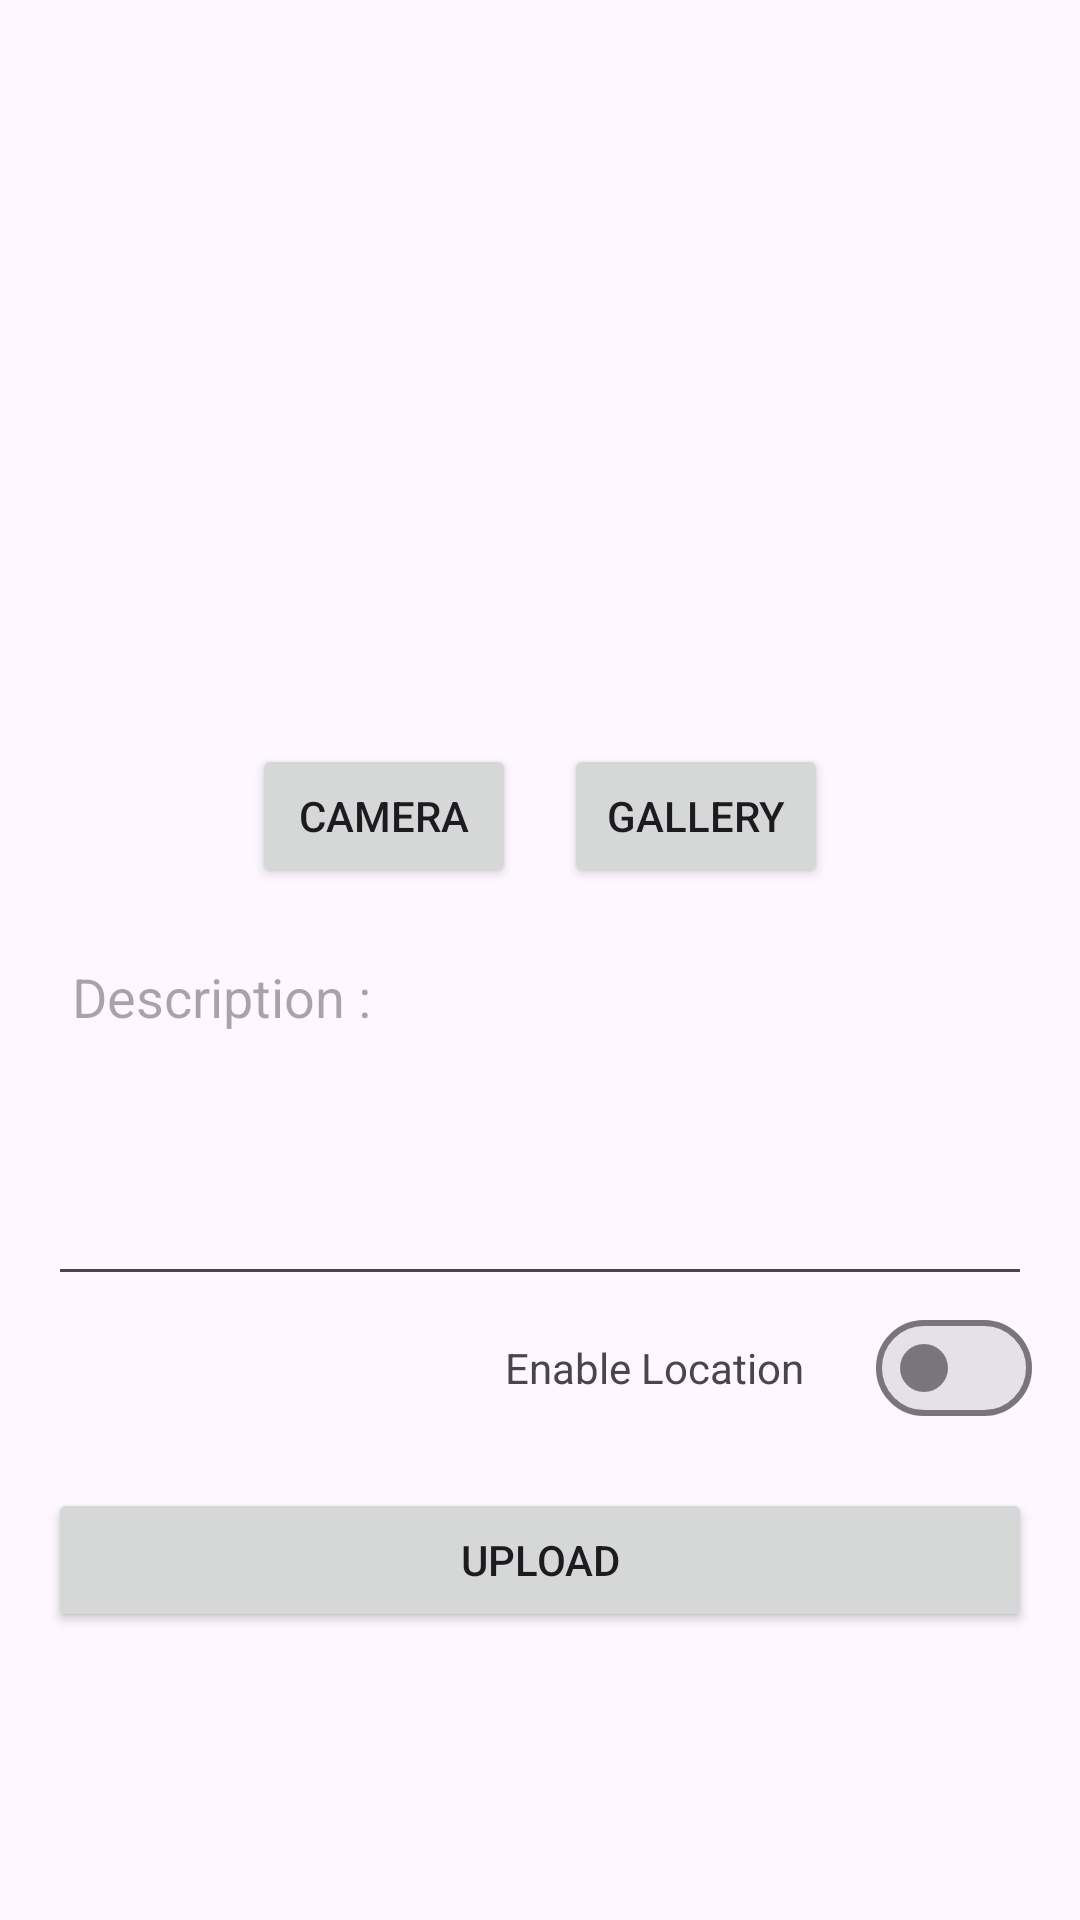

Produce the Android XML layout that renders to this screen, including the resource entries it uses.
<!-- AndroidManifest.xml: application theme Theme.StoryApp -->
<!-- res/layout/activity_upload_story.xml -->
<?xml version="1.0" encoding="utf-8"?>
<LinearLayout xmlns:android="http://schemas.android.com/apk/res/android"
    xmlns:tools="http://schemas.android.com/tools"
    android:layout_width="match_parent"
    android:layout_height="match_parent"
    android:orientation="vertical"
    android:padding="16dp">

    <ProgressBar
        android:id="@+id/progress_upload"
        android:visibility="gone"
        style="?android:attr/progressBarStyleHorizontal"
        android:layout_width="match_parent"
        android:layout_height="wrap_content" />

    <ImageView
        android:id="@+id/imagePreview"
        android:layout_width="200dp"
        android:layout_height="200dp"
        android:layout_gravity="center"
        android:layout_marginTop="16dp"
        android:src="@drawable/ic_image_placeholder"
        android:contentDescription="Image Preview"
        tools:ignore="HardcodedText" />

    <LinearLayout
        android:layout_width="match_parent"
        android:layout_height="wrap_content"
        android:orientation="horizontal"
        android:gravity="center"
        android:layout_marginTop="16dp">

        <Button
            android:id="@+id/buttonCamera"
            android:layout_width="wrap_content"
            android:layout_height="wrap_content"
            android:layout_marginEnd="8dp"
            android:text="@string/camera"
            tools:ignore="ButtonStyle,TextContrastCheck" />

        <Button
            android:id="@+id/buttonGallery"
            android:layout_width="wrap_content"
            android:layout_height="wrap_content"
            android:layout_marginStart="8dp"
            android:text="@string/gallery"
            tools:ignore="ButtonStyle,TextContrastCheck" />
    </LinearLayout>

    <EditText
        android:id="@+id/editTextDescription"
        android:layout_width="match_parent"
        android:layout_height="120dp"
        android:layout_marginTop="16dp"
        android:autofillHints="Description"
        android:hint="@string/description"
        android:gravity="start|top"
        android:padding="8dp"
        tools:ignore="TextFields" />

    <LinearLayout
        android:layout_width="match_parent"
        android:layout_height="wrap_content"
        android:gravity="end"
        android:orientation="horizontal">
        <TextView
            android:layout_width="wrap_content"
            android:layout_height="wrap_content"
            android:layout_gravity=""
            android:layout_marginEnd="24dp"
            android:text="@string/enable_location"/>
        <com.google.android.material.materialswitch.MaterialSwitch
            android:id="@+id/buttonEnableLocation"
            android:layout_width="wrap_content"
            android:layout_height="wrap_content"/>
    </LinearLayout>

    <Button
        android:id="@+id/buttonUpload"
        android:layout_width="match_parent"
        android:layout_height="wrap_content"
        android:layout_marginTop="16dp"
        android:text="@string/upload"
        tools:ignore="TextContrastCheck" />

</LinearLayout>
<!-- resources referenced by this layout -->
<resources>
  <string name="camera">Camera</string>
  <string name="description">Description : </string>
  <string name="enable_location">Enable Location</string>
  <string name="gallery">Gallery</string>
  <string name="upload">Upload</string>
  <style name="Theme.StoryApp" parent="Base.Theme.StoryApp" />
  <style name="Base.Theme.StoryApp" parent="Theme.Material3.DayNight">
          
          
          <item name="colorPrimary">@color/green_leaf</item>
          <item name="colorSecondary">@color/sea_blue</item>
          <item name="android:windowActivityTransitions">true</item>
          <item name="android:windowEnterTransition">@android:transition/explode</item>
          <item name="android:windowExitTransition">@android:transition/explode</item>
      </style>
  <color name="green_leaf">#88C273</color>
  <color name="sea_blue">#7AB2D3</color>
</resources>
